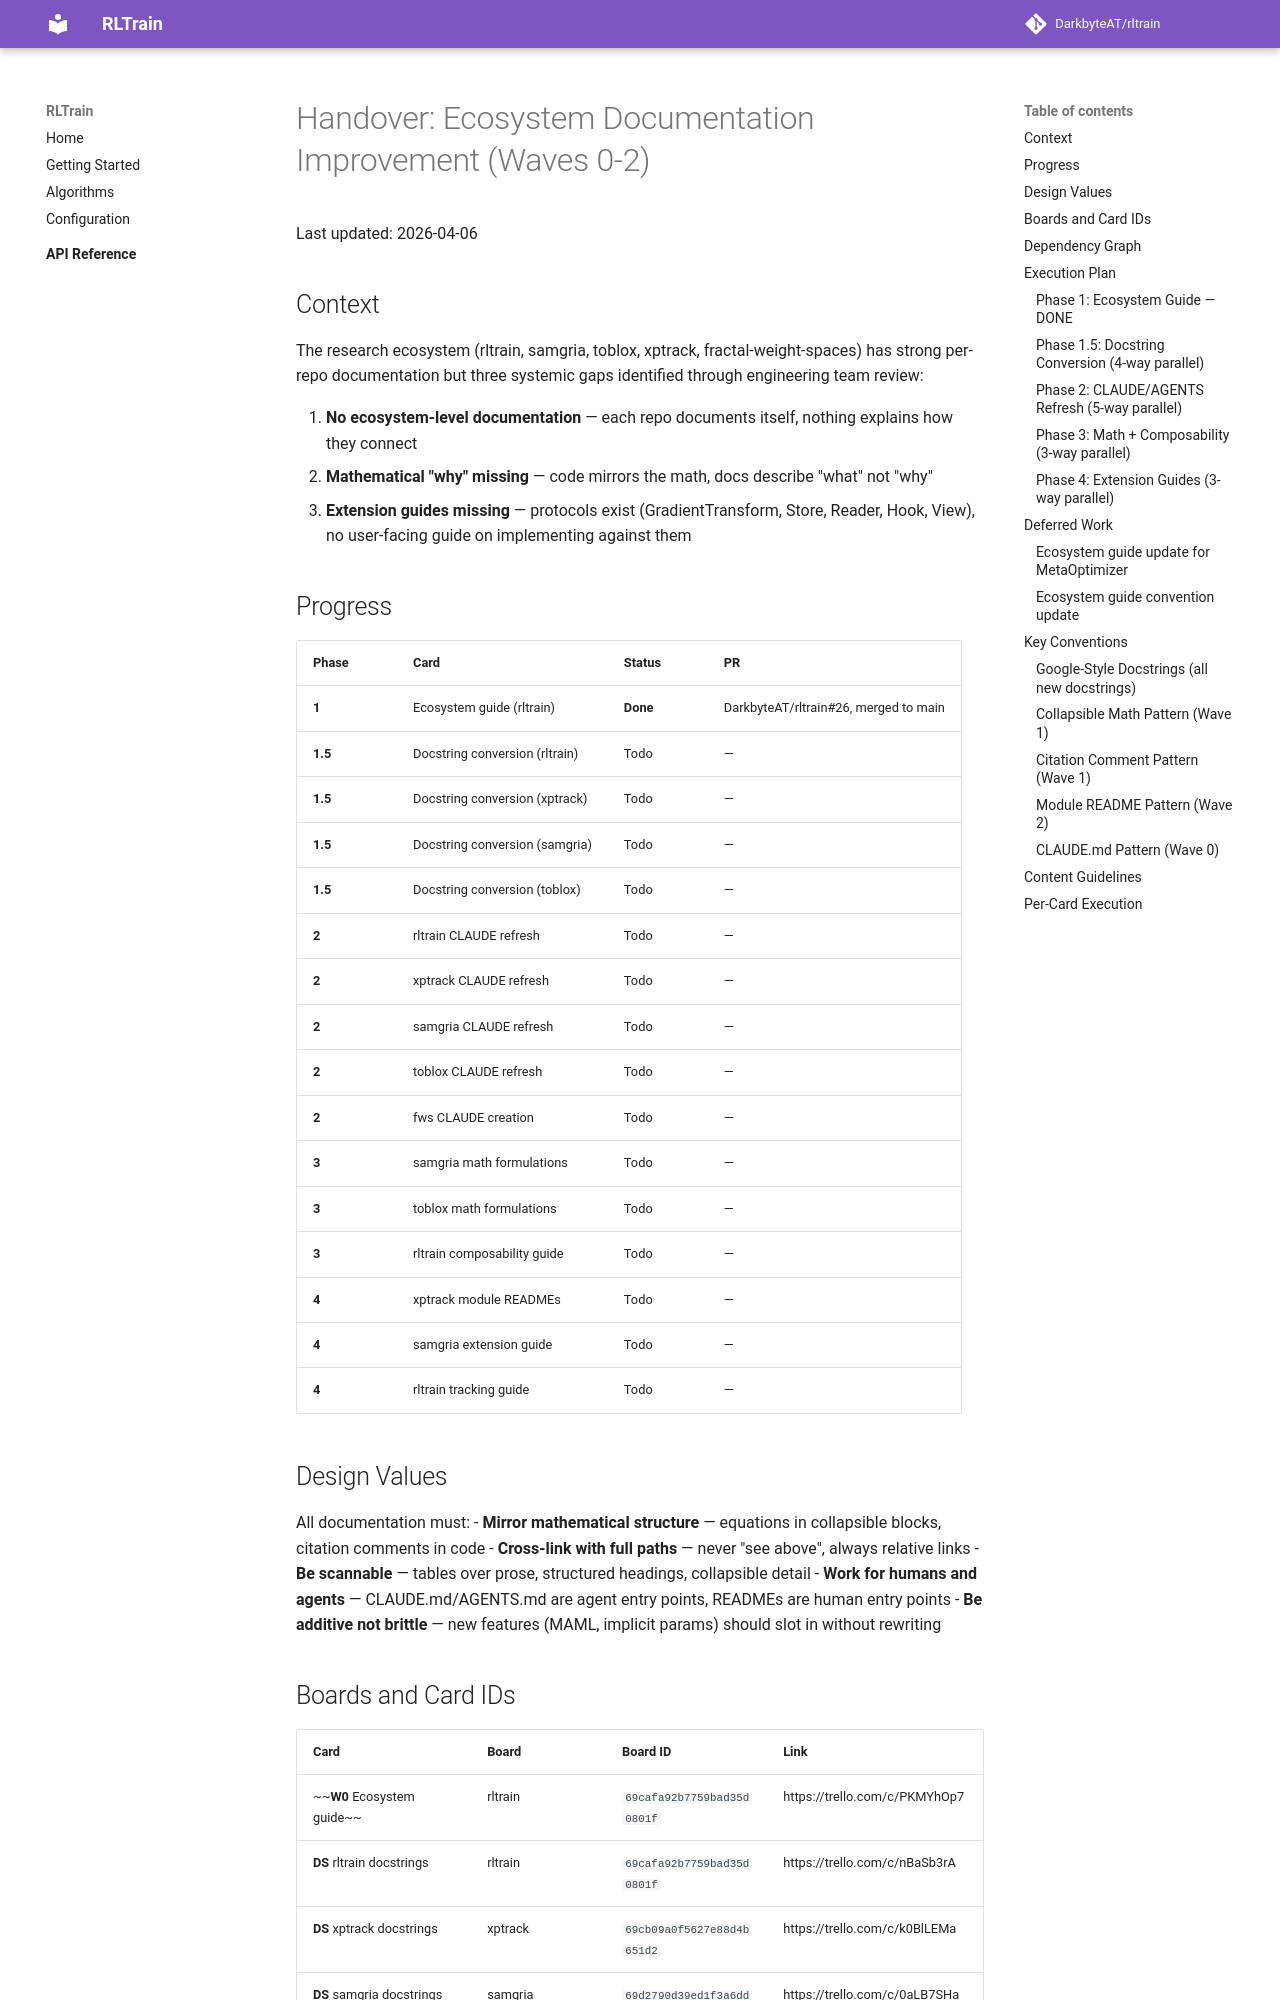

repository: DarkbyteAT/rltrain · page: superpowers/handovers/2026-04-05-documentation-waves-handover/index.html · generator: mkdocs

# Handover: Ecosystem Documentation Improvement (Waves 0-2)

Last updated: 2026-04-06

## Context

The research ecosystem (rltrain, samgria, toblox, xptrack, fractal-weight-spaces) has strong per-repo documentation but three systemic gaps identified through engineering team review:

1. **No ecosystem-level documentation** — each repo documents itself, nothing explains how they connect
2. **Mathematical "why" missing** — code mirrors the math, docs describe "what" not "why"
3. **Extension guides missing** — protocols exist (GradientTransform, Store, Reader, Hook, View), no user-facing guide on implementing against them

## Progress

| Phase | Card | Status | PR |
|-------|------|--------|----|
| **1** | Ecosystem guide (rltrain) | **Done** | DarkbyteAT/rltrain#26, merged to main |
| **1.5** | Docstring conversion (rltrain) | Todo | — |
| **1.5** | Docstring conversion (xptrack) | Todo | — |
| **1.5** | Docstring conversion (samgria) | Todo | — |
| **1.5** | Docstring conversion (toblox) | Todo | — |
| **2** | rltrain CLAUDE refresh | Todo | — |
| **2** | xptrack CLAUDE refresh | Todo | — |
| **2** | samgria CLAUDE refresh | Todo | — |
| **2** | toblox CLAUDE refresh | Todo | — |
| **2** | fws CLAUDE creation | Todo | — |
| **3** | samgria math formulations | Todo | — |
| **3** | toblox math formulations | Todo | — |
| **3** | rltrain composability guide | Todo | — |
| **4** | xptrack module READMEs | Todo | — |
| **4** | samgria extension guide | Todo | — |
| **4** | rltrain tracking guide | Todo | — |

## Design Values

All documentation must:
- **Mirror mathematical structure** — equations in collapsible blocks, citation comments in code
- **Cross-link with full paths** — never "see above", always relative links
- **Be scannable** — tables over prose, structured headings, collapsible detail
- **Work for humans and agents** — CLAUDE.md/AGENTS.md are agent entry points, READMEs are human entry points
- **Be additive not brittle** — new features (MAML, implicit params) should slot in without rewriting
